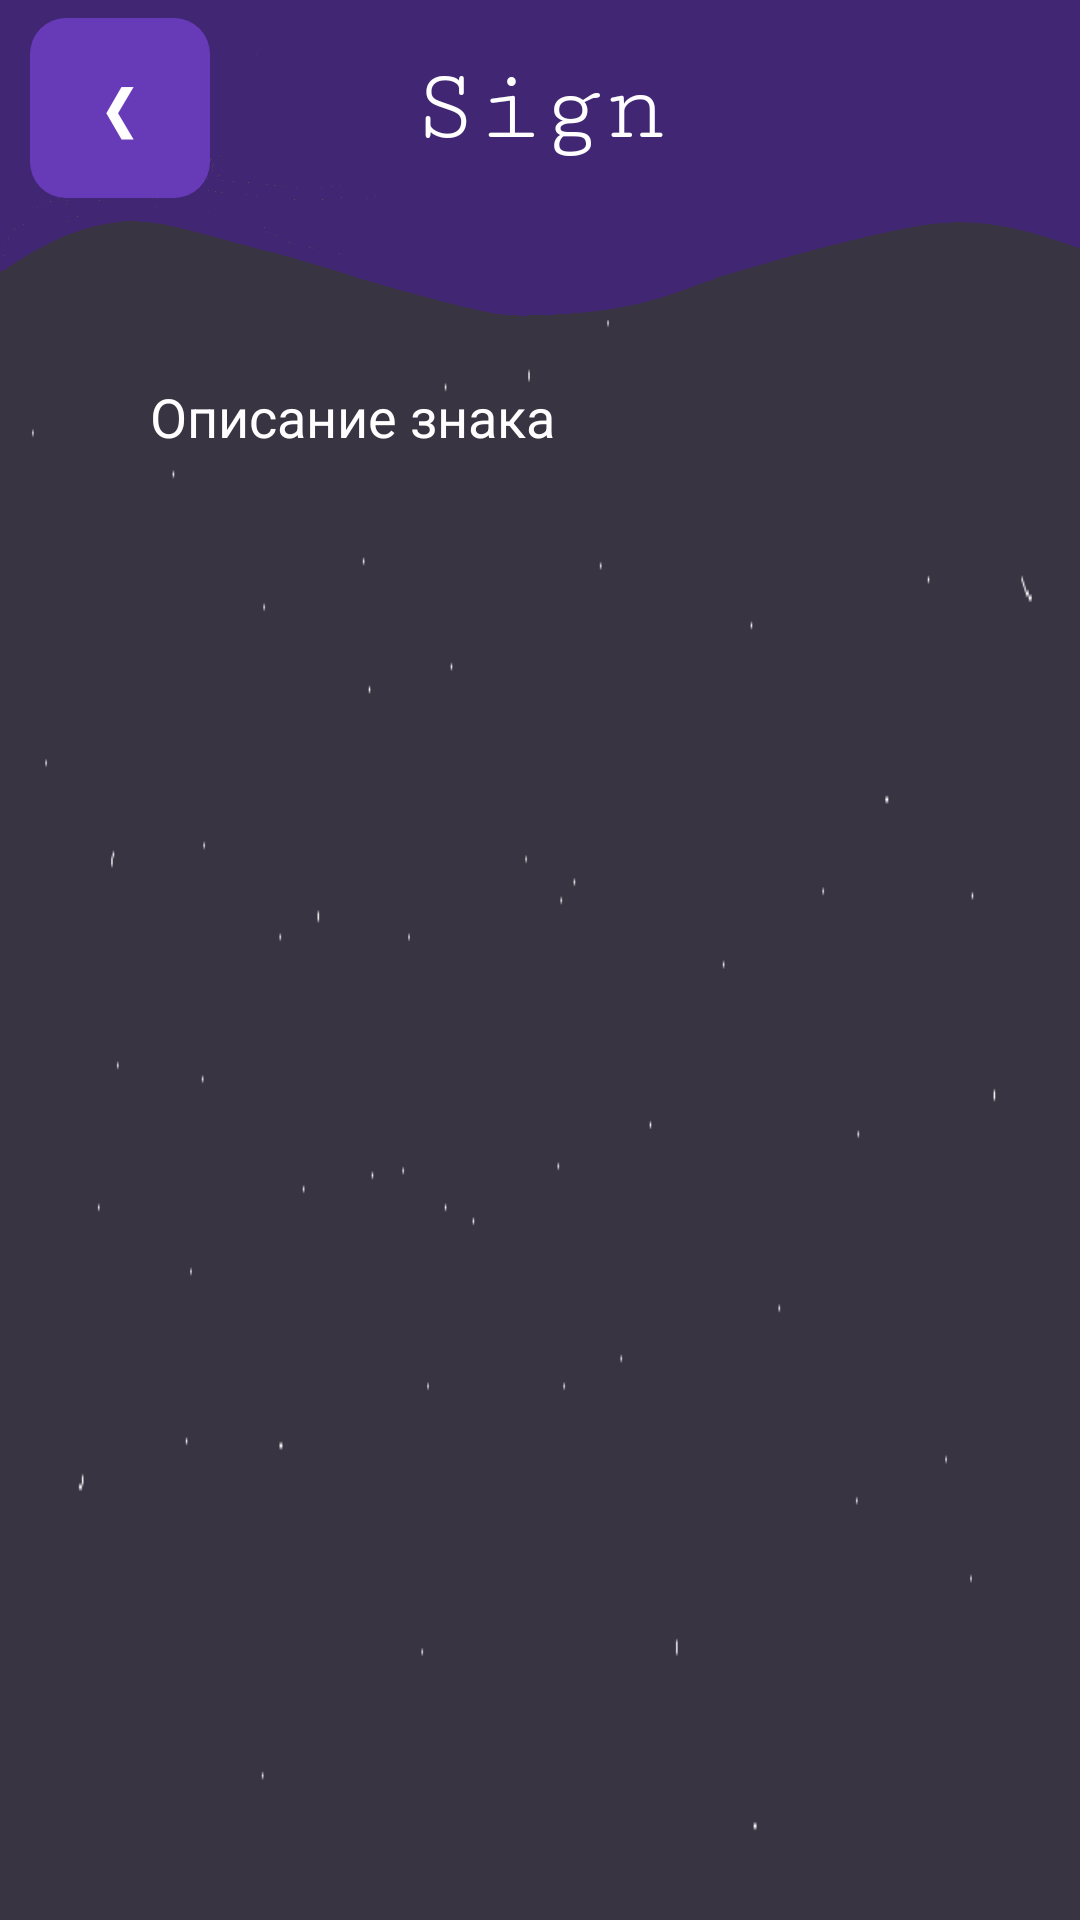

Here is an Android app screen rendered from its layout file. Give the layout XML and the strings, colors and styles it references.
<!-- AndroidManifest.xml: application theme Theme.Tarot -->
<!-- res/layout/activity_sign_unit.xml -->
<?xml version="1.0" encoding="utf-8"?>
<LinearLayout xmlns:android="http://schemas.android.com/apk/res/android"
    xmlns:app="http://schemas.android.com/apk/res-auto"
    xmlns:tools="http://schemas.android.com/tools"
    android:layout_width="match_parent"
    android:layout_height="match_parent"
    android:orientation="vertical"
    android:background="@drawable/background"
    tools:context=".SignUnitActivity">
    <androidx.constraintlayout.widget.ConstraintLayout
        android:layout_width="match_parent"
        android:layout_height="0dp"
        android:layout_weight="1"
        android:background="@drawable/upper"
        android:orientation="horizontal">

        <TextView
            android:id="@+id/tvBack"
            android:layout_width="60dp"
            android:layout_height="60dp"
            android:layout_marginLeft="10dp"
            android:layout_marginBottom="35dp"
            android:background="@drawable/circle_button"
            android:gravity="center"
            android:text="❮"
            android:textColor="@android:color/white"
            android:textSize="20dp"
            app:layout_constraintBottom_toBottomOf="parent"
            app:layout_constraintStart_toStartOf="parent"
            app:layout_constraintTop_toTopOf="parent" />

        <TextView
            android:id="@+id/tvSignName"
            android:layout_width="wrap_content"
            android:layout_height="wrap_content"
            android:layout_gravity="center"
            android:fontFamily="serif-monospace"
            android:text="Sign"
            android:textColor="@color/white"
            android:textSize="35dp"
            android:layout_marginBottom="35dp"
            app:layout_constraintBottom_toBottomOf="parent"
            app:layout_constraintEnd_toEndOf="parent"
            app:layout_constraintStart_toStartOf="parent"
            app:layout_constraintTop_toTopOf="parent" />
    </androidx.constraintlayout.widget.ConstraintLayout>




















    <LinearLayout
        android:layout_width="match_parent"
        android:layout_height="0dp"
        android:layout_weight="5"
        android:orientation="vertical">

        <TextView
            android:id="@+id/tvSignDescription"
            android:layout_width="match_parent"
            android:layout_height="wrap_content"
            android:textColor="@color/white"
            android:textSize="18dp"
            android:layout_marginLeft="50dp"
            android:layout_marginRight="40dp"
            android:layout_marginTop="20dp"
            android:text="Описание знака" />


    </LinearLayout>
</LinearLayout>
<!-- resources referenced by this layout -->
<resources>
  <!-- drawable background: png bitmap (drawable, 2265 bytes) -->
  <!-- drawable circle_button (drawable-v24) -->
  <shape xmlns:android="http://schemas.android.com/apk/res/android"
      android:shape="rectangle">
  
      <solid android:color="#673AB7" />
  
      <size
          android:height="60dp"
          android:width="60dp" />
      <corners android:radius="12dp" />
  </shape>
  <!-- drawable upper: png bitmap (drawable, 47675 bytes) -->
  <style name="Theme.Tarot" parent="Theme.MaterialComponents.DayNight.DarkActionBar">
          
          <item name="colorPrimary">@color/purple_500</item>
          <item name="colorPrimaryVariant">@color/purple_700</item>
          <item name="colorOnPrimary">@color/white</item>
          
          <item name="colorSecondary">@color/teal_200</item>
          <item name="colorSecondaryVariant">@color/teal_700</item>
          <item name="colorOnSecondary">@color/black</item>
          
          <item name="android:statusBarColor" tools:targetApi="l">?attr/colorPrimaryVariant</item>
          
      </style>
  <!-- not gathered from this repository: default colours our renderer supplied (Android Studio template values) -->
  <color name="purple_500">#FF6200EE</color>
  <color name="purple_700">#FF3700B3</color>
  <color name="teal_200">#FF03DAC5</color>
  <color name="teal_700">#FF018786</color>
  <color name="black">#FF000000</color>
  <color name="white">#FFFFFFFF</color>
</resources>
